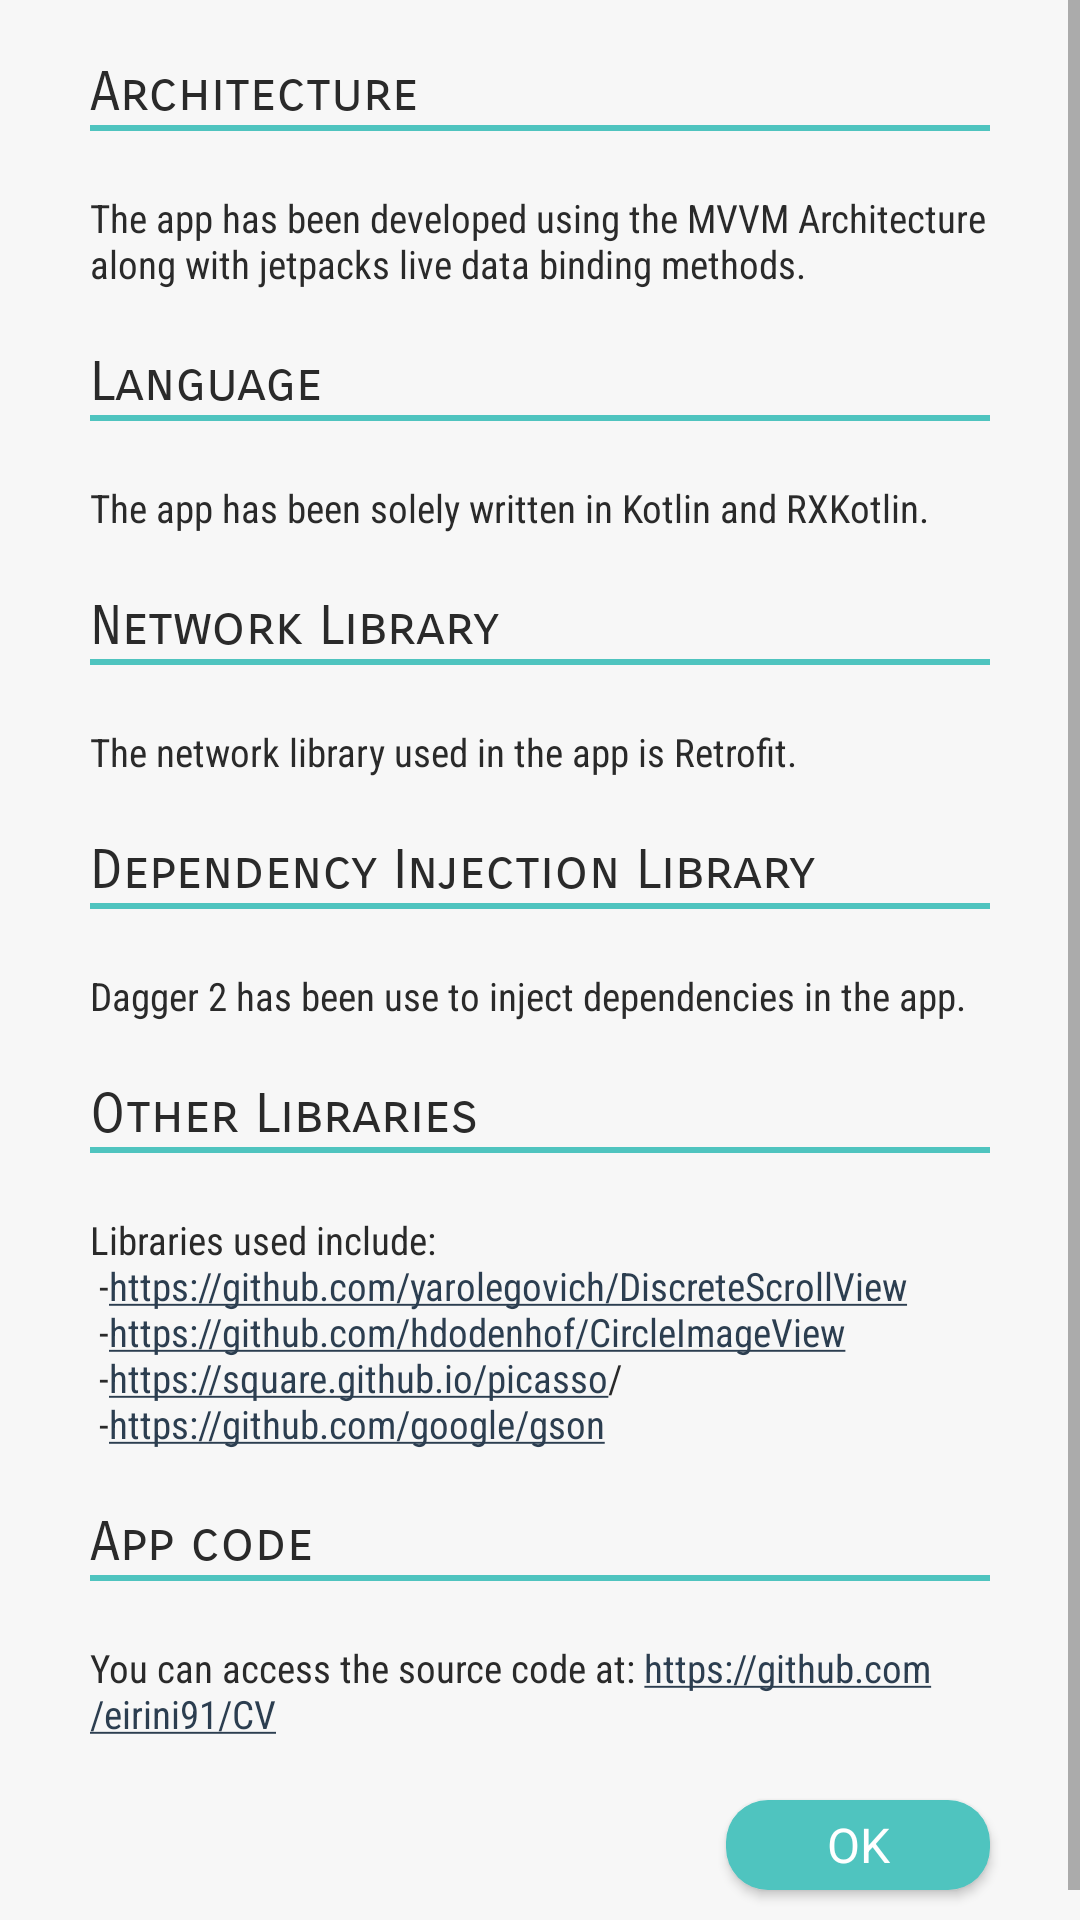

This screen was rendered from an Android layout file. Write that file and the resources it references.
<!-- AndroidManifest.xml: application theme AppTheme -->
<!-- res/layout/layout_app_info.xml -->
<?xml version="1.0" encoding="utf-8"?>
<ScrollView xmlns:android="http://schemas.android.com/apk/res/android"
        android:layout_width="match_parent"
        android:layout_height="match_parent"
        android:fillViewport="true">

    <LinearLayout
            android:id="@+id/parent"
            android:layout_width="match_parent"
            android:layout_height="wrap_content"
            android:orientation="vertical"
            android:paddingStart="30dp"
            android:clipToPadding="false"
            android:paddingEnd="30dp">

        <TextView
                android:layout_width="wrap_content"
                android:layout_height="wrap_content"
                android:layout_marginTop="20dp"
                android:fontFamily="sans-serif-smallcaps"
                android:text="@string/architecture"
                android:textSize="18sp" />

        <View
                android:layout_width="wrap_content"
                android:layout_height="2dp"
                android:background="@color/colorPrimary" />

        <TextView
                android:layout_width="wrap_content"
                android:layout_height="wrap_content"
                android:layout_marginTop="20dp"
                android:fontFamily="sans-serif-condensed"
                android:scrollbars="vertical"
                android:text="@string/the_app_has_been_developed_using_the_mvvm_architecture_along_with_jetpacks_live_data_binding_methods"
                android:textSize="13sp" />

        <TextView
                android:layout_width="wrap_content"
                android:layout_height="wrap_content"
                android:layout_marginTop="20dp"
                android:fontFamily="sans-serif-smallcaps"
                android:text="@string/language"
                android:textSize="18sp" />

        <View
                android:layout_width="wrap_content"
                android:layout_height="2dp"
                android:background="@color/colorPrimary" />

        <TextView
                android:layout_width="wrap_content"
                android:layout_height="wrap_content"
                android:layout_marginTop="20dp"
                android:fontFamily="sans-serif-condensed"
                android:scrollbars="vertical"
                android:text="@string/the_app_has_been_solely_written_in_kotlin_and_rxkotlin"
                android:textSize="13sp" />

        <TextView
                android:layout_width="wrap_content"
                android:layout_height="wrap_content"
                android:layout_marginTop="20dp"
                android:fontFamily="sans-serif-smallcaps"
                android:text="@string/network_library"
                android:textSize="18sp" />

        <View
                android:layout_width="wrap_content"
                android:layout_height="2dp"
                android:background="@color/colorPrimary" />

        <TextView
                android:layout_width="wrap_content"
                android:layout_height="wrap_content"
                android:layout_marginTop="20dp"
                android:fontFamily="sans-serif-condensed"
                android:scrollbars="vertical"
                android:text="@string/the_network_library_used_in_the_app_is_retrofit"
                android:textSize="13sp" />

        <TextView
                android:layout_width="wrap_content"
                android:layout_height="wrap_content"
                android:layout_marginTop="20dp"
                android:fontFamily="sans-serif-smallcaps"
                android:text="@string/dependency_injection_library"
                android:textSize="18sp" />

        <View
                android:layout_width="wrap_content"
                android:layout_height="2dp"
                android:background="@color/colorPrimary" />

        <TextView
                android:layout_width="wrap_content"
                android:layout_height="wrap_content"
                android:layout_marginTop="20dp"
                android:fontFamily="sans-serif-condensed"
                android:scrollbars="vertical"
                android:text="@string/dagger_2_has_been_use_to_inject_dependencies_in_the_app"
                android:textSize="13sp" />

        <TextView
                android:layout_width="wrap_content"
                android:layout_height="wrap_content"
                android:layout_marginTop="20dp"
                android:fontFamily="sans-serif-smallcaps"
                android:text="@string/other_libraries"
                android:textSize="18sp" />

        <View
                android:layout_width="wrap_content"
                android:layout_height="2dp"
                android:background="@color/colorPrimary" />

        <TextView
                android:layout_width="wrap_content"
                android:layout_height="wrap_content"
                android:layout_marginTop="20dp"
                android:autoLink="web"
                android:fontFamily="sans-serif-condensed"
                android:scrollbars="vertical"
                android:text="@string/libraries_used"
                android:textSize="13sp" />

        <TextView
                android:layout_width="wrap_content"
                android:layout_height="wrap_content"
                android:layout_marginTop="20dp"
                android:fontFamily="sans-serif-smallcaps"
                android:text="@string/app_code"
                android:textSize="18sp" />

        <View
                android:layout_width="wrap_content"
                android:layout_height="2dp"
                android:background="@color/colorPrimary" />

        <TextView
                android:layout_width="wrap_content"
                android:layout_height="wrap_content"
                android:layout_marginTop="20dp"
                android:autoLink="web"
                android:fontFamily="sans-serif-condensed"
                android:scrollbars="vertical"
                android:text="@string/source_code_link"
                android:textSize="13sp" />


        <Button
                android:id="@+id/btn_okay"
                android:layout_width="wrap_content"
                android:layout_height="30dp"
                android:layout_gravity="end"
                android:layout_marginTop="20dp"
                android:layout_marginBottom="20dp"
                android:background="@drawable/btn_bg"
                android:text="@android:string/ok"
                android:textColor="@color/white" />
    </LinearLayout>
</ScrollView>
<!-- resources referenced by this layout -->
<resources>
  <color name="colorPrimary">#4fc4bf</color>
  <color name="white">#ffffff</color>
  <!-- drawable btn_bg (drawable) -->
  <?xml version="1.0" encoding="utf-8"?>
  <selector xmlns:android="http://schemas.android.com/apk/res/android">
  
      <item android:drawable="@drawable/btn_selected" android:state_selected="true"></item>
      <item android:drawable="@drawable/btn_selected" android:state_pressed="true"></item>
      <item android:drawable="@drawable/btn_normal"></item>
  
  </selector>
  <string name="app_code">App code</string>
  <string name="architecture">Architecture</string>
  <string name="dagger_2_has_been_use_to_inject_dependencies_in_the_app">Dagger 2 has been use to inject dependencies in the app.</string>
  <string name="dependency_injection_library">Dependency Injection Library</string>
  <string name="language">Language</string>
  <string name="libraries_used">Libraries used include: \n  -https://github.com/yarolegovich/DiscreteScrollView \n -https://github.com/hdodenhof/CircleImageView \n -https://square.github.io/picasso/ \n -https://github.com/google/gson</string>
  <string name="network_library">Network Library</string>
  <string name="other_libraries">Other Libraries</string>
  <string name="source_code_link">You can access the source code at: https://github.com/eirini91/CV</string>
  <string name="the_app_has_been_developed_using_the_mvvm_architecture_along_with_jetpacks_live_data_binding_methods">The app has been developed using the MVVM Architecture along with jetpacks live data binding methods.</string>
  <string name="the_app_has_been_solely_written_in_kotlin_and_rxkotlin">The app has been solely written in Kotlin and RXKotlin.</string>
  <string name="the_network_library_used_in_the_app_is_retrofit">The network library used in the app is Retrofit.</string>
  <!-- drawable btn_selected (drawable) -->
  <?xml version="1.0" encoding="utf-8"?>
  <shape xmlns:android="http://schemas.android.com/apk/res/android" android:shape="rectangle" >
      <corners
              android:radius="14dp"
              />
      <solid
              android:color="@color/colorAccent"
              />
      <padding
              android:left="0dp"
              android:top="0dp"
              android:right="0dp"
              android:bottom="0dp"
              />
  
  </shape>
  <!-- drawable btn_normal (drawable) -->
  <?xml version="1.0" encoding="utf-8"?>
  <shape xmlns:android="http://schemas.android.com/apk/res/android" android:shape="rectangle" >
      <corners
              android:radius="14dp"
              />
      <solid
              android:color="@color/colorPrimary"
              />
      <padding
              android:left="0dp"
              android:top="0dp"
              android:right="0dp"
              android:bottom="0dp"
              />
  
  </shape>
  <color name="colorPrimaryDark">#464955</color>
  <color name="colorAccent">#2c3e50</color>
  <color name="black_effective">#2a2a2a</color>
  <color name="bg_color">#f7f7f7</color>
  <style name="MaterialDrawer.DrawerArrowStyle" parent="Widget.AppCompat.DrawerArrowToggle">
          <item name="spinBars">false</item>
          <item name="color">@color/white</item>
      </style>
  <style name="TextAppearance.Text.Regular" parent="android:TextAppearance">
          
      </style>
</resources>
